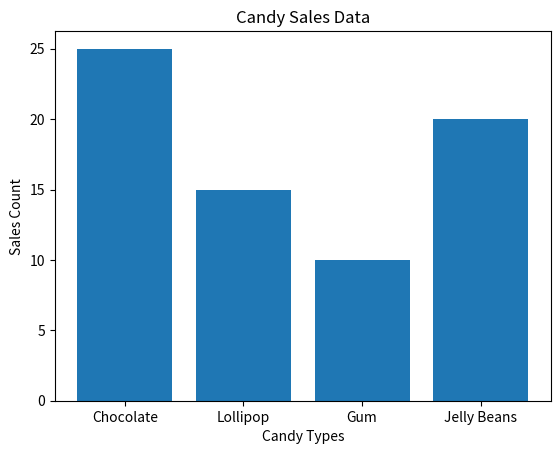

The matplotlib source for this figure:
import matplotlib.pyplot as plt

candy_Sales = {"Candy": ["Chocolate", "Lollipop", "Gum", "Jelly Beans"], "Sales": [25, 15, 10, 20]}

plt.bar(candy_Sales["Candy"], candy_Sales["Sales"])
plt.title("Candy Sales Data")
plt.xlabel("Candy Types")
plt.ylabel("Sales Count")
plt.show()

print("Chocolate has the highest sales of 25, while Gum has the lowest sales of 10.")
